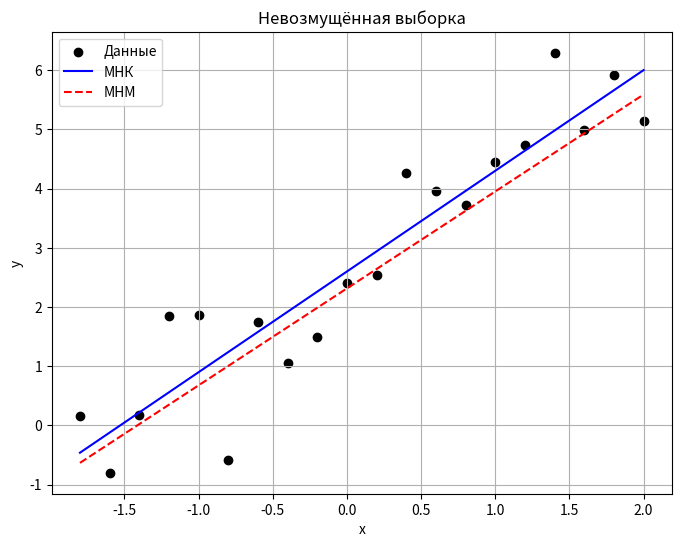
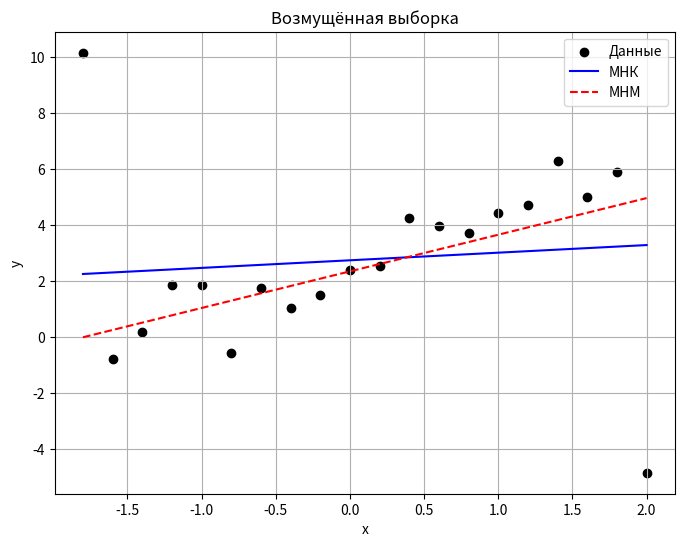

Python code for these plots, in order:
import matplotlib.pyplot as plt
import numpy as np


# Функции для МНК и МНМ
def MNK(x, y):
    beta1 = (np.mean(x * y) - np.mean(x) * np.mean(y)) / (np.mean(x ** 2) - np.mean(x) ** 2)
    beta0 = np.mean(y) - beta1 * np.mean(x)
    return beta0, beta1


def MNM(x, y):
    med_x = np.median(x)
    med_y = np.median(y)
    sgn = lambda z: np.sign(z)
    rq = np.mean([sgn(xi - med_x) * sgn(yi - med_y) for xi, yi in zip(x, y)])

    def q_star(arr):
        n = len(arr)
        sorted_arr = np.sort(arr)
        l = int(n // 4)
        j = n - l - 1
        kq = 1.491  # k_q(n) для n = 20
        return (sorted_arr[j] - sorted_arr[l]) / kq

    qx_star = q_star(x)
    qy_star = q_star(y)
    beta1r = rq * qy_star / qx_star
    beta0r = med_y - beta1r * med_x
    return beta0r, beta1r


# Генерация данных
np.random.seed(0)
n = 20
x = np.linspace(-1.8, 2, n)
eps = np.random.normal(0, 1, n)
y_clean = 2 + 2 * x + eps
y_perturbed = y_clean.copy()
y_perturbed[0] += 10
y_perturbed[-1] -= 10

# Оценки
methods = ['МНК', 'МНМ']
results_clean = []
results_perturbed = []

for y in [y_clean, y_perturbed]:
    beta0_ls, beta1_ls = MNK(x, y)
    beta0_lm, beta1_lm = MNM(x, y)

    results = [
        ['МНК', beta0_ls, beta0_ls / 2, beta1_ls, beta1_ls / 2],
        ['МНМ', beta0_lm, beta0_lm / 2, beta1_lm, beta1_lm / 2]
    ]
    if np.all(y == y_clean):
        results_clean = results
    else:
        results_perturbed = results


# Функция LaTeX-таблицы
def print_latex_table(data, caption):
    print("\\begin{table}[H]")
    print("\\centering")
    print("\\begin{tabular}{|c|c|c|c|c|c|}")
    print("\\hline")
    print(" & Метод & $\\hat{a}$ & $\\hat{a}/a$ & $\\hat{b}$ & $\\hat{b}/b$ \\\\")
    print("\\hline")
    for i, row in enumerate(data, 1):
        print(f"{i} & {row[0]} & {row[1]:.2f} & {row[2]:.2f} & {row[3]:.2f} & {row[4]:.2f} \\\\")
    print("\\hline")
    print("\\end{tabular}")
    print(f"\\caption{{{caption}}}")
    print("\\end{table}")
    print()


print_latex_table(results_clean, "Оценки коэффициентов регрессии без выбросов")
print_latex_table(results_perturbed, "Оценки коэффициентов регрессии с выбросами")


# Построение графиков
def plot_and_save(x, y, beta0, beta1, beta0_r, beta1_r, title, filename):
    plt.figure(figsize=(8, 6))
    plt.scatter(x, y, label='Данные', color='black')
    plt.plot(x, beta0 + beta1 * x, label='МНК', color='blue')
    plt.plot(x, beta0_r + beta1_r * x, label='МНМ', color='red', linestyle='--')
    plt.title(title)
    plt.xlabel('x')
    plt.ylabel('y')
    plt.legend()
    plt.grid(True)
    plt.savefig(filename, dpi=300)
    plt.close()


plot_and_save(x, y_clean, *MNK(x, y_clean), *MNM(x, y_clean),
              "Невозмущённая выборка", "regression_clean.png")

plot_and_save(x, y_perturbed, *MNK(x, y_perturbed), *MNM(x, y_perturbed),
              "Возмущённая выборка", "regression_perturbed.png")
